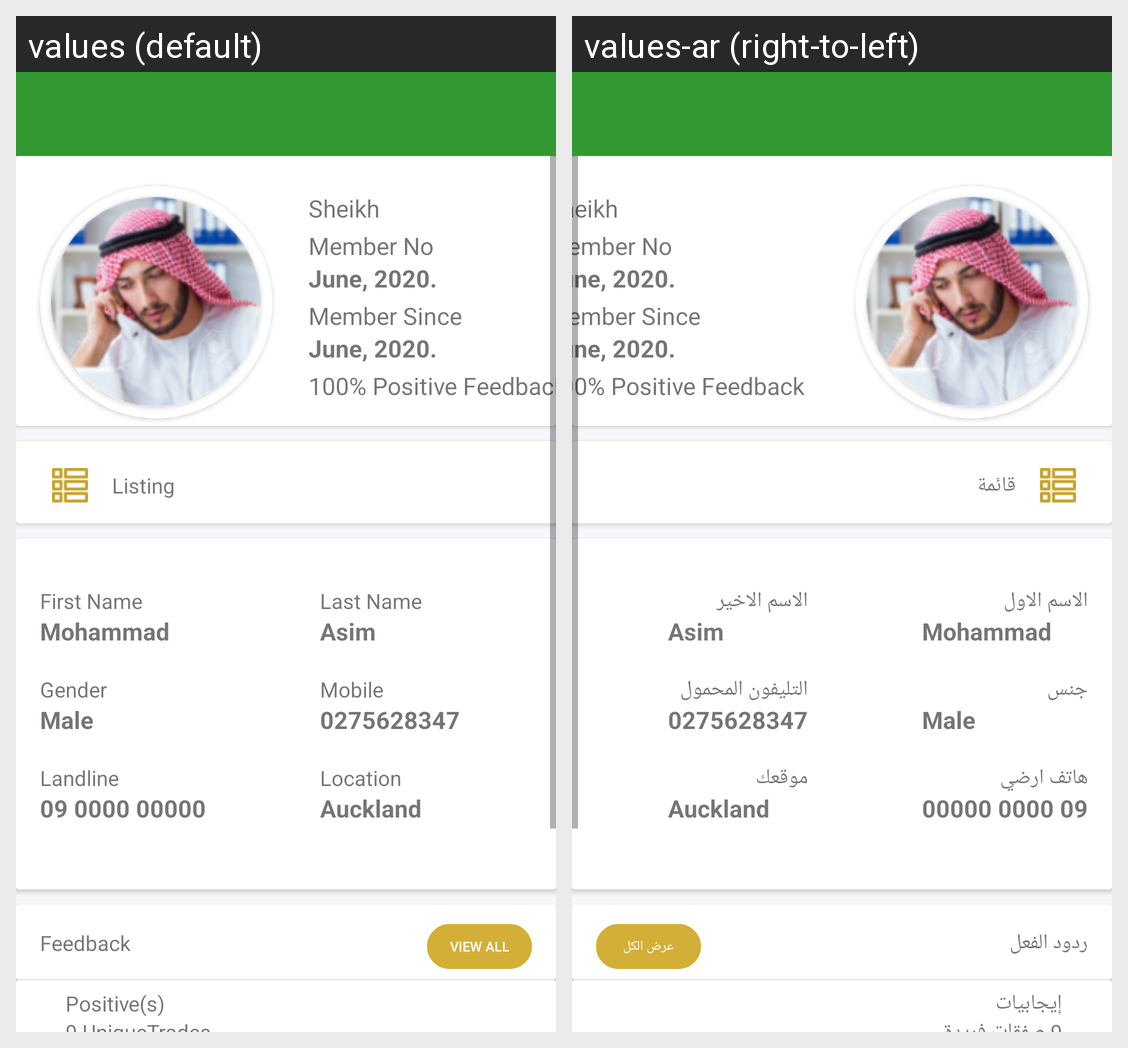

Translations of the strings shown on this Android screen, per locale in the grid:
Android screen res/layout/fragment_about_the_seller.xml rendered under 2 locales, left to right: values (default), values-ar (right-to-left). Device: Nexus 5 (rendered at 1080×1920; each locale shown at half size, 540×960, under a caption strip naming it); theme AppTheme.
Strings drawn on this screen, with the default value and each locale's value (text and hints the layout hard-codes, and strings that could not be matched under every locale, appear in the picture but are not listed):

Listing
  values: Listing
  values-ar: قائمة

First_Name
  values: First Name
  values-ar: الاسم الاول

Gender
  values: Gender
  values-ar: جنس

Landline
  values: Landline
  values-ar: هاتف ارضي

Last_Name
  values: Last Name
  values-ar: الاسم الاخير

Mobile
  values: Mobile
  values-ar: التليفون المحمول

Location
  values: Location
  values-ar: موقعك

Feedback
  values: Feedback
  values-ar: ردود الفعل

Viewall
  values: View all
  values-ar: عرض الكل

positive
  values: Positive(s)
  values-ar: إيجابيات
